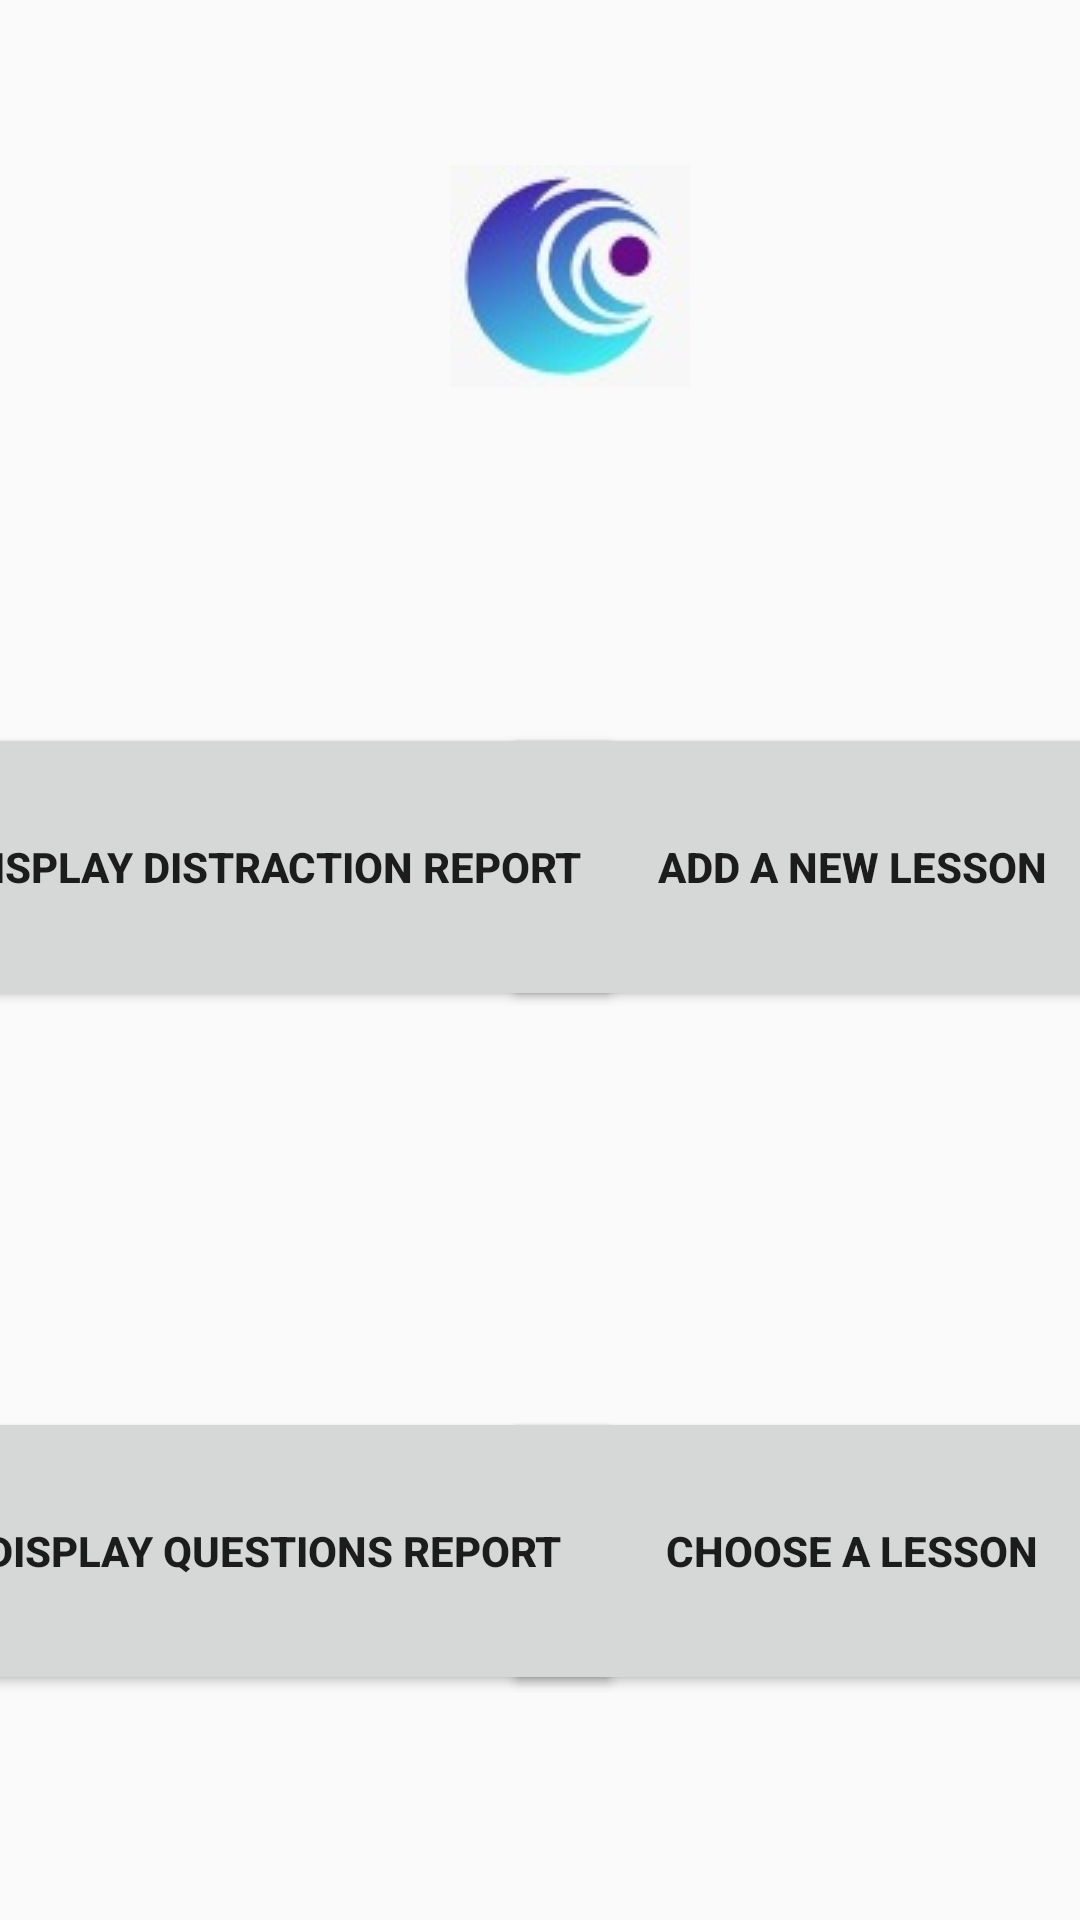

Android layout source for this screen:
<!-- AndroidManifest.xml: application theme AppTheme -->
<!-- res/layout/teacher_first_screen.xml -->
<?xml version="1.0" encoding="utf-8"?>
<android.support.constraint.ConstraintLayout xmlns:android="http://schemas.android.com/apk/res/android"
    xmlns:app="http://schemas.android.com/apk/res-auto"
    xmlns:tools="http://schemas.android.com/tools"
    android:layout_width="match_parent"
    android:layout_height="match_parent"
    tools:context=".teacher.TeacherMenu">

    <ImageView
        android:id="@+id/imageView2"
        android:layout_width="wrap_content"
        android:layout_height="wrap_content"
        app:layout_constraintBottom_toTopOf="@+id/guideline3"
        app:layout_constraintEnd_toEndOf="parent"
        app:layout_constraintHorizontal_bias="0.5"
        app:layout_constraintStart_toEndOf="@+id/guideline5"
        app:layout_constraintTop_toTopOf="parent"
        app:srcCompat="@drawable/appicon" />

    <android.support.constraint.Guideline
        android:id="@+id/guideline3"
        android:layout_width="wrap_content"
        android:layout_height="wrap_content"
        android:orientation="horizontal"
        app:layout_constraintGuide_begin="184dp" />

    <android.support.constraint.Guideline
        android:id="@+id/guideline5"
        android:layout_width="wrap_content"
        android:layout_height="wrap_content"
        android:orientation="vertical"
        app:layout_constraintGuide_begin="20dp" />

    <android.support.constraint.Guideline
        android:id="@+id/guideline4"
        android:layout_width="wrap_content"
        android:layout_height="wrap_content"
        android:orientation="vertical"
        app:layout_constraintGuide_begin="548dp" />

    <android.support.constraint.Guideline
        android:id="@+id/guideline"
        android:layout_width="wrap_content"
        android:layout_height="wrap_content"
        android:orientation="vertical"
        app:layout_constraintGuide_end="539dp" />

    <Button
        android:id="@+id/buttonChooseLesson"
        android:layout_width="234dp"
        android:layout_height="96dp"
        android:text="Choose a Lesson"
        android:onClick="selectLesson"
        android:textStyle="bold"
        app:layout_constraintBottom_toBottomOf="parent"
        app:layout_constraintEnd_toStartOf="@+id/guideline4"
        app:layout_constraintHorizontal_bias="0.5"
        app:layout_constraintStart_toEndOf="@+id/guideline5"
        app:layout_constraintTop_toBottomOf="@+id/guideline8"
        tools:background="@android:color/holo_blue_dark"
        tools:textColor="@android:color/white" />

    <Button
        android:id="@+id/buttonAddLesson"
        android:layout_width="234dp"
        android:layout_height="96dp"
        android:text="Add a new Lesson"
        android:onClick="uploadLesson"
        android:textStyle="bold"
        app:layout_constraintBottom_toTopOf="@+id/guideline8"
        app:layout_constraintEnd_toStartOf="@+id/guideline4"
        app:layout_constraintHorizontal_bias="0.5"
        app:layout_constraintStart_toEndOf="@+id/guideline5"
        app:layout_constraintTop_toBottomOf="@+id/guideline3"
        tools:background="@android:color/holo_blue_dark"
        tools:textColor="@android:color/white" />

    <Button
        android:id="@+id/buttonDistractionReport"
        android:layout_width="234dp"
        android:layout_height="96dp"
        android:text="Display Distraction Report"
        android:textStyle="bold"
        android:onClick="showDeviation"
        app:layout_constraintBottom_toTopOf="@+id/guideline8"
        app:layout_constraintEnd_toEndOf="parent"
        app:layout_constraintHorizontal_bias="0.5"
        app:layout_constraintStart_toEndOf="@+id/guideline"
        app:layout_constraintTop_toBottomOf="@+id/guideline3"
        tools:background="@android:color/holo_blue_dark"
        tools:textColor="@android:color/white" />

    <Button
        android:id="@+id/buttonQuestionsReport"
        android:layout_width="234dp"
        android:layout_height="96dp"
        android:text="Display Questions Report"
        android:textStyle="bold"
        android:onClick="showQuestionReport"
        app:layout_constraintBottom_toBottomOf="parent"
        app:layout_constraintEnd_toEndOf="parent"
        app:layout_constraintHorizontal_bias="0.5"
        app:layout_constraintStart_toEndOf="@+id/guideline"
        app:layout_constraintTop_toBottomOf="@+id/guideline8"
        tools:background="@android:color/holo_blue_dark"
        tools:textColor="@android:color/white" />

    <android.support.constraint.Guideline
        android:id="@+id/guideline8"
        android:layout_width="wrap_content"
        android:layout_height="wrap_content"
        android:orientation="horizontal"
        app:layout_constraintGuide_begin="394dp" />


</android.support.constraint.ConstraintLayout>
<!-- resources referenced by this layout -->
<resources>
  <!-- drawable appicon: jpeg bitmap (drawable, 3577 bytes) -->
  <style name="AppTheme" parent="Theme.AppCompat.Light.DarkActionBar">
          
          <item name="colorPrimary">@color/colorPrimary</item>
          <item name="colorPrimaryDark">@color/colorPrimaryDark</item>
          <item name="colorAccent">@color/colorAccent</item>
          <item name="android:windowDisablePreview">true</item>
      </style>
  <color name="colorPrimary">#001797</color>
  <color name="colorPrimaryDark">#303F9F</color>
  <color name="colorAccent">#303F9F</color>
</resources>
